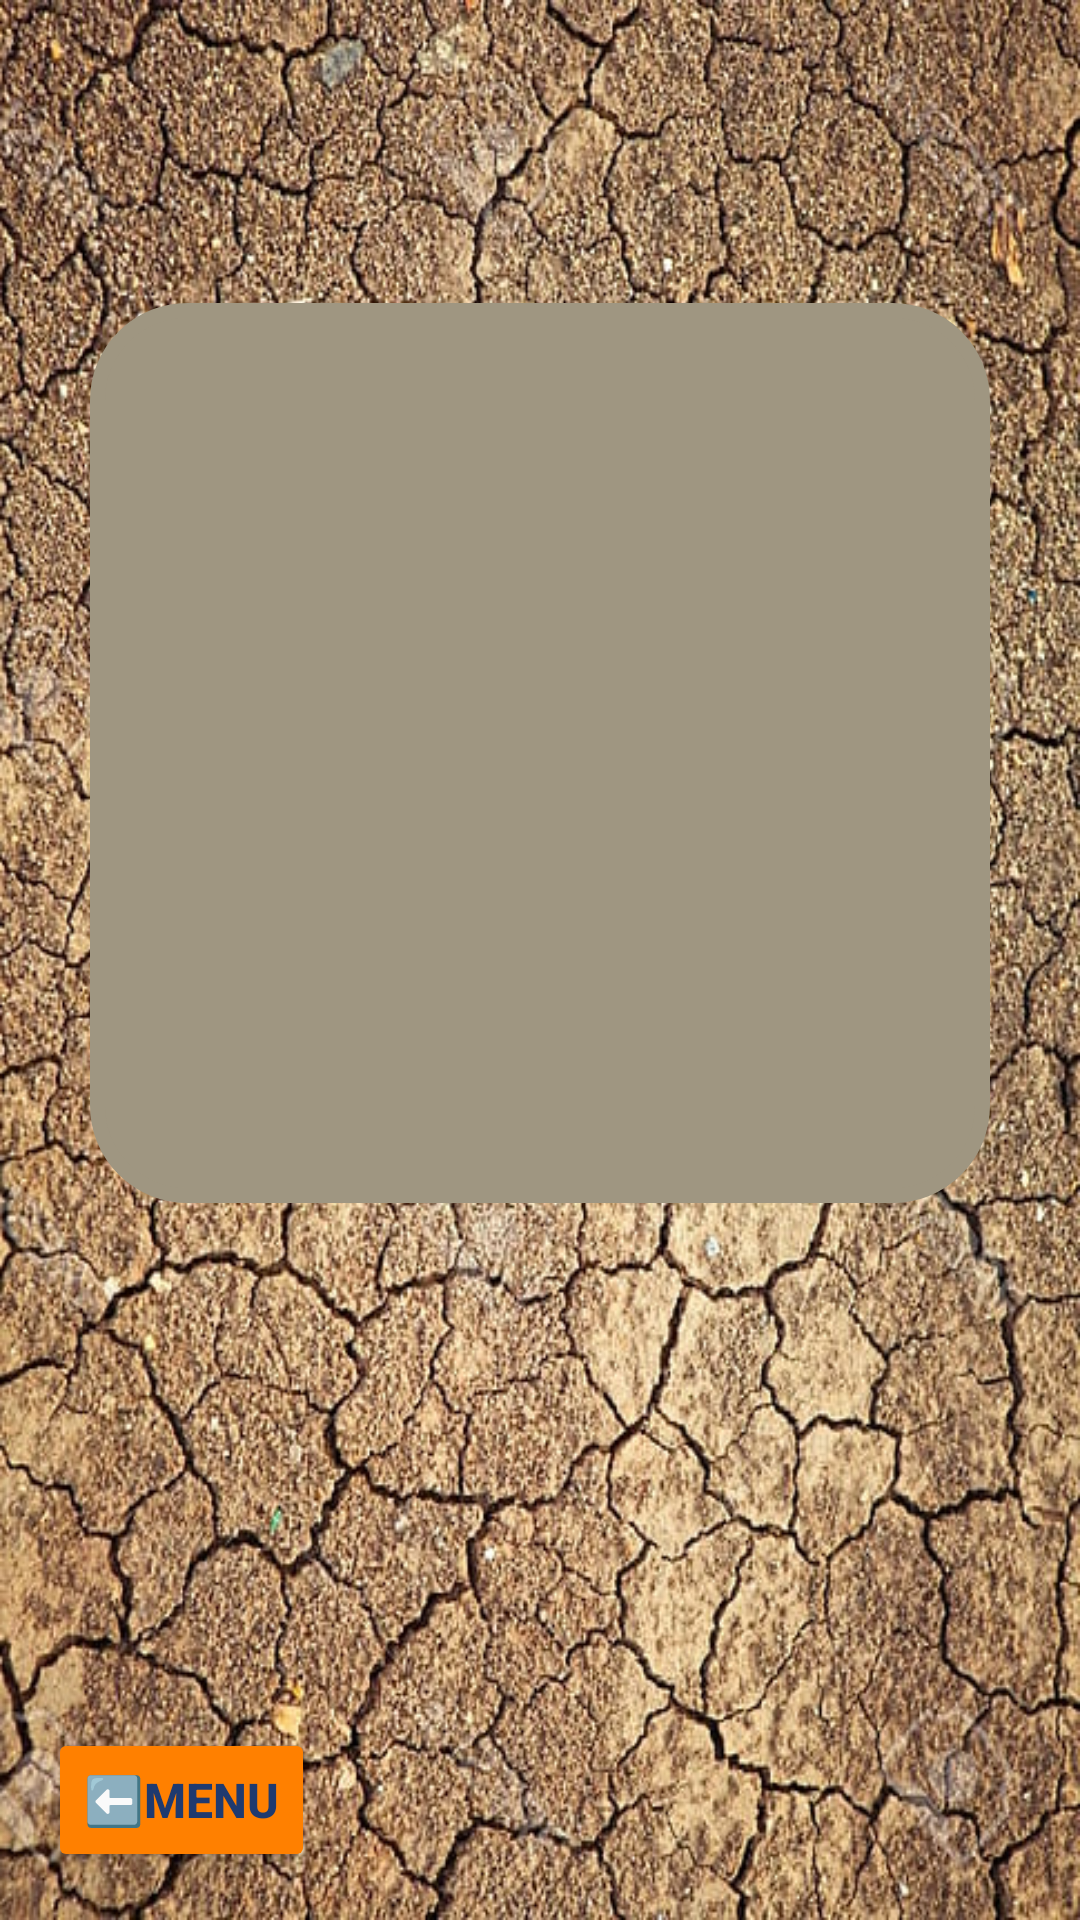

Here is an Android app screen rendered from its layout file. Give the layout XML and the strings, colors and styles it references.
<!-- AndroidManifest.xml: application theme Theme.Examen2Gatius -->
<!-- res/layout/activity_random.xml -->
<?xml version="1.0" encoding="utf-8"?>
<androidx.constraintlayout.widget.ConstraintLayout xmlns:android="http://schemas.android.com/apk/res/android"
    xmlns:app="http://schemas.android.com/apk/res-auto"
    xmlns:tools="http://schemas.android.com/tools"
    android:layout_width="match_parent"
    android:layout_height="match_parent"
    android:background="@drawable/soil"
    tools:context=".RandomActivity">

    <ImageView
        android:id="@+id/imagechuckaproves3"
        android:layout_width="149dp"
        android:layout_height="146dp"
        android:rotation="-17"
        app:layout_constraintBottom_toBottomOf="parent"
        app:layout_constraintEnd_toEndOf="parent"
        app:srcCompat="@drawable/chuckaproved2" />

    <Button
        android:id="@+id/buttonBack1"
        android:layout_width="wrap_content"
        android:layout_height="wrap_content"
        android:layout_marginStart="16dp"
        android:layout_marginBottom="16dp"
        android:backgroundTint="#FF8000"
        android:text="⬅️Menu"
        android:textColor="#1F3A6F"
        android:textSize="16sp"
        android:textStyle="bold"
        app:cornerRadius="@android:dimen/app_icon_size"
        app:layout_constraintBottom_toBottomOf="parent"
        app:layout_constraintStart_toStartOf="parent" />

    <TextView
        android:id="@+id/textViewRandomJoke"
        android:layout_width="300dp"
        android:layout_height="300dp"
        android:layout_marginStart="8dp"
        android:layout_marginTop="8dp"
        android:layout_marginEnd="8dp"
        android:background="@drawable/stylo_borde_redondeado"
        android:backgroundTint="#9F9681"
        android:elegantTextHeight="true"

        android:gravity="center_vertical"
        android:textAlignment="center"
        android:textColor="#000000"
        android:textSize="20sp"
        android:textStyle="bold"
        app:layout_constraintBottom_toTopOf="@+id/imagechuckaproves3"
        app:layout_constraintEnd_toEndOf="parent"
        app:layout_constraintHorizontal_bias="0.498"
        app:layout_constraintStart_toStartOf="parent"
        app:layout_constraintTop_toTopOf="parent"
        app:layout_constraintVertical_bias="0.5"
        tools:text="Random Joke here" />
</androidx.constraintlayout.widget.ConstraintLayout>
<!-- resources referenced by this layout -->
<resources>
  <!-- drawable soil: png bitmap (drawable, 1027640 bytes) -->
  <!-- drawable stylo_borde_redondeado (drawable) -->
  <?xml version="1.0" encoding="utf-8"?>
  <shape xmlns:android="http://schemas.android.com/apk/res/android" android:shape="rectangle">
  
          <stroke
              android:width="5sp"
              android:color="@color/black"/>
          <padding
              android:bottom="10sp"
              android:left="10sp"
              android:right="10sp"
              android:top="10sp"/>
          <corners android:radius="30dp"/>
  </shape>
  <style name="Theme.Examen2Gatius" parent="Theme.MaterialComponents.DayNight.DarkActionBar">
          
          <item name="colorPrimary">@color/teal_700</item>
          <item name="colorPrimaryVariant">@color/teal_600</item>
          <item name="colorOnPrimary">@color/white</item>
          
          <item name="colorSecondary">@color/teal_200</item>
          <item name="colorSecondaryVariant">@color/teal_700</item>
          <item name="colorOnSecondary">@color/black</item>
          
          <item name="android:statusBarColor">?attr/colorPrimaryVariant</item>
          
      </style>
  <color name="black">#FF000000</color>
  <color name="teal_700">#FF018786</color>
  <color name="teal_600">#FF0E6969</color>FF0E6969
  <color name="white">#FFFFFFFF</color>
  <color name="teal_200">#FF03DAC5</color>
</resources>
